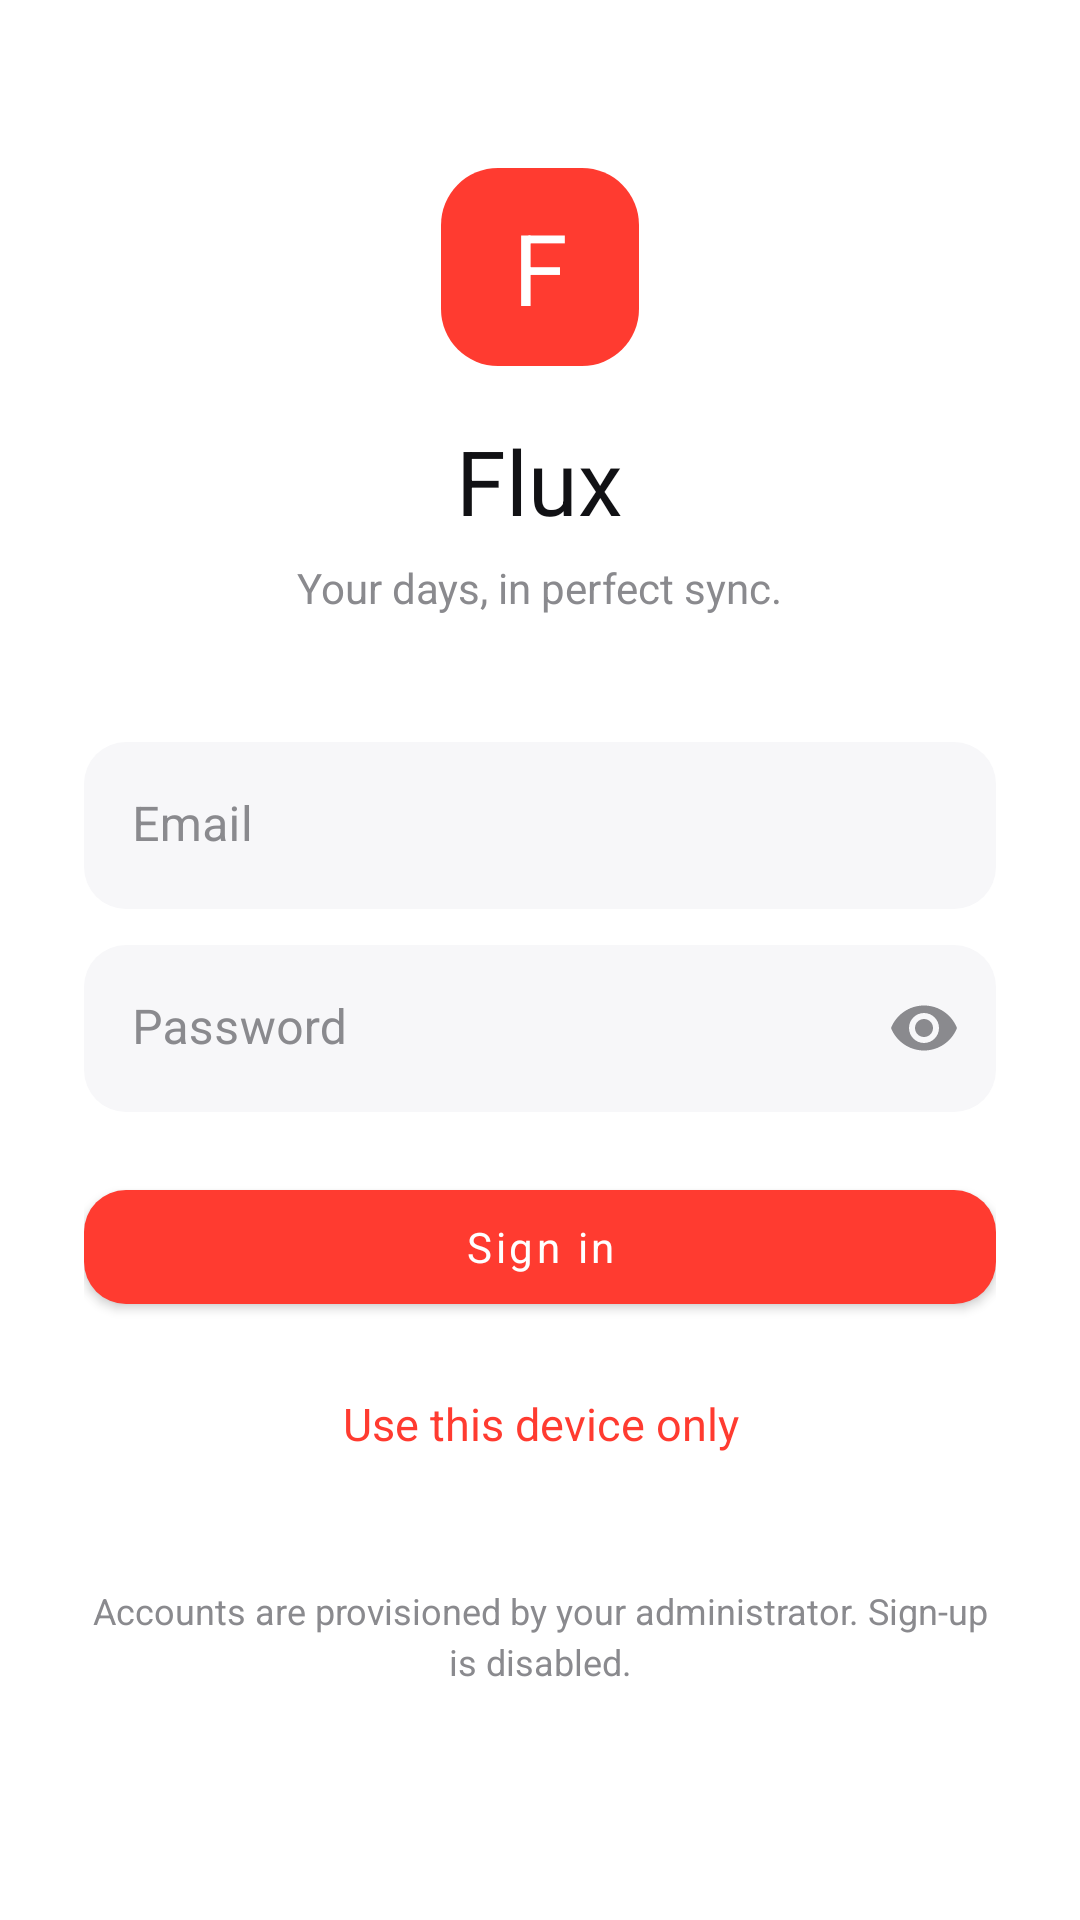

The Android layout XML behind this screen, and the referenced resources:
<!-- AndroidManifest.xml: application theme Theme.Flux -->
<!-- res/layout/activity_login.xml -->
<?xml version="1.0" encoding="utf-8"?>
<FrameLayout xmlns:android="http://schemas.android.com/apk/res/android"
    xmlns:app="http://schemas.android.com/apk/res-auto"
    android:layout_width="match_parent"
    android:layout_height="match_parent"
    android:background="@color/background">

    <ScrollView
        android:layout_width="match_parent"
        android:layout_height="match_parent"
        android:fillViewport="true"
        android:overScrollMode="never">

        <LinearLayout
            android:layout_width="match_parent"
            android:layout_height="wrap_content"
            android:gravity="center_horizontal"
            android:orientation="vertical"
            android:paddingStart="28dp"
            android:paddingTop="56dp"
            android:paddingEnd="28dp"
            android:paddingBottom="28dp">

            <TextView
                android:layout_width="66dp"
                android:layout_height="66dp"
                android:background="@drawable/bg_logo"
                android:fontFamily="sans-serif-medium"
                android:gravity="center"
                android:text="F"
                android:textColor="@color/white"
                android:textSize="33sp" />

            <TextView
                android:layout_width="wrap_content"
                android:layout_height="wrap_content"
                android:layout_marginTop="18dp"
                android:fontFamily="sans-serif-medium"
                android:text="@string/login_title"
                android:textColor="@color/text_primary"
                android:textSize="30sp" />

            <TextView
                android:layout_width="wrap_content"
                android:layout_height="wrap_content"
                android:layout_marginTop="6dp"
                android:text="@string/login_subtitle"
                android:textColor="@color/text_secondary"
                android:textSize="14sp" />

            <com.google.android.material.textfield.TextInputLayout
                android:id="@+id/login_email_layout"
                style="@style/Flux.TextInput"
                android:layout_width="match_parent"
                android:layout_height="wrap_content"
                android:layout_marginTop="42dp"
                android:hint="@string/email"
                app:boxBackgroundColor="@color/surface_alt">

                <com.google.android.material.textfield.TextInputEditText
                    android:id="@+id/login_email"
                    android:layout_width="match_parent"
                    android:layout_height="wrap_content"
                    android:autofillHints="emailAddress"
                    android:imeOptions="actionNext"
                    android:inputType="textEmailAddress"
                    android:maxLines="1"
                    android:paddingTop="18dp"
                    android:paddingBottom="16dp"
                    android:textColor="@color/text_primary"
                    android:textSize="16sp" />
            </com.google.android.material.textfield.TextInputLayout>

            <com.google.android.material.textfield.TextInputLayout
                android:id="@+id/login_password_layout"
                style="@style/Flux.TextInput"
                android:layout_width="match_parent"
                android:layout_height="wrap_content"
                android:layout_marginTop="12dp"
                android:hint="@string/password"
                app:boxBackgroundColor="@color/surface_alt"
                app:endIconMode="password_toggle"
                app:endIconTint="@color/text_secondary">

                <com.google.android.material.textfield.TextInputEditText
                    android:id="@+id/login_password"
                    android:layout_width="match_parent"
                    android:layout_height="wrap_content"
                    android:autofillHints="password"
                    android:imeOptions="actionDone"
                    android:inputType="textPassword"
                    android:maxLines="1"
                    android:paddingTop="18dp"
                    android:paddingBottom="16dp"
                    android:textColor="@color/text_primary"
                    android:textSize="16sp" />
            </com.google.android.material.textfield.TextInputLayout>

            <TextView
                android:id="@+id/login_error"
                android:layout_width="match_parent"
                android:layout_height="wrap_content"
                android:layout_marginTop="12dp"
                android:textColor="@color/accent"
                android:textSize="13sp"
                android:visibility="gone" />

            <com.google.android.material.button.MaterialButton
                android:id="@+id/login_button"
                style="@style/Flux.Button"
                android:layout_width="match_parent"
                android:layout_height="wrap_content"
                android:layout_marginTop="20dp"
                android:text="@string/sign_in" />

            <ProgressBar
                android:id="@+id/login_progress"
                android:layout_width="26dp"
                android:layout_height="26dp"
                android:layout_marginTop="14dp"
                android:indeterminateTint="@color/accent"
                android:visibility="gone" />

            <TextView
                android:id="@+id/login_continue_local"
                android:layout_width="match_parent"
                android:layout_height="48dp"
                android:layout_marginTop="10dp"
                android:background="@drawable/bg_ripple_rect"
                android:gravity="center"
                android:paddingStart="12dp"
                android:paddingEnd="12dp"
                android:text="@string/continue_local"
                android:textColor="@color/accent"
                android:textSize="15sp" />

            <TextView
                android:id="@+id/login_config_warning"
                android:layout_width="match_parent"
                android:layout_height="wrap_content"
                android:layout_marginTop="20dp"
                android:gravity="center"
                android:lineSpacingExtra="3dp"
                android:text="@string/login_config_missing"
                android:textColor="@color/text_secondary"
                android:textSize="12sp"
                android:visibility="gone" />

            <TextView
                android:layout_width="match_parent"
                android:layout_height="wrap_content"
                android:layout_marginTop="30dp"
                android:gravity="center"
                android:lineSpacingExtra="3dp"
                android:text="@string/no_accounts"
                android:textColor="@color/text_secondary"
                android:textSize="12sp" />
        </LinearLayout>
    </ScrollView>
</FrameLayout>
<!-- resources referenced by this layout -->
<resources>
  <color name="accent">#FF3B30</color>
  <color name="background">#FFFFFF</color>
  <color name="surface_alt">#F7F7F9</color>
  <color name="text_primary">#111114</color>
  <color name="text_secondary">#8A8A8E</color>
  <color name="white">#FFFFFF</color>
  <!-- drawable bg_logo (drawable) -->
  <shape xmlns:android="http://schemas.android.com/apk/res/android" android:shape="rectangle">
      <solid android:color="@color/accent"/>
      <corners android:radius="19dp"/>
  </shape>
  <!-- drawable bg_ripple_rect (drawable) -->
  <ripple xmlns:android="http://schemas.android.com/apk/res/android" android:color="@color/accent_soft">
      <item android:id="@android:id/mask"><shape><solid android:color="@color/white"/><corners android:radius="12dp"/></shape></item>
  </ripple>
  <string name="continue_local">Use this device only</string>
  <string name="email">Email</string>
  <string name="login_config_missing">Cloud sign-in is unavailable because Supabase is not configured. You can still use Flux on this device.</string>
  <string name="login_subtitle">Your days, in perfect sync.</string>
  <string name="login_title">Flux</string>
  <string name="no_accounts">Accounts are provisioned by your administrator. Sign-up is disabled.</string>
  <string name="password">Password</string>
  <string name="sign_in">Sign in</string>
  <style name="Flux.Button" parent="Widget.MaterialComponents.Button">
          <item name="backgroundTint">@color/accent</item>
          <item name="android:textColor">@color/white</item>
          <item name="cornerRadius">14dp</item>
          <item name="android:minHeight">50dp</item>
          <item name="android:textAllCaps">false</item>
          <item name="android:fontFamily">sans-serif-medium</item>
      </style>
  <style name="Flux.TextInput" parent="Widget.MaterialComponents.TextInputLayout.FilledBox">
          <item name="boxBackgroundColor">@color/surface_alt</item>
          <item name="boxStrokeWidth">0dp</item>
          <item name="boxStrokeWidthFocused">0dp</item>
          <item name="boxCornerRadiusTopStart">14dp</item>
          <item name="boxCornerRadiusTopEnd">14dp</item>
          <item name="boxCornerRadiusBottomStart">14dp</item>
          <item name="boxCornerRadiusBottomEnd">14dp</item>
          <item name="hintTextColor">@color/text_secondary</item>
          <item name="android:textColorHint">@color/text_secondary</item>
          <item name="boxCollapsedPaddingTop">10dp</item>
      </style>
  <style name="Theme.Flux" parent="Theme.MaterialComponents.DayNight.NoActionBar">
          <item name="colorPrimary">@color/accent</item>
          <item name="colorPrimaryVariant">@color/accent</item>
          <item name="colorOnPrimary">@color/white</item>
          <item name="colorSecondary">@color/accent</item>
          <item name="colorSecondaryVariant">@color/accent</item>
          <item name="colorOnSecondary">@color/white</item>
          <item name="colorSurface">@color/surface</item>
          <item name="colorOnSurface">@color/text_primary</item>
          <item name="colorError">@color/accent</item>
          <item name="android:colorBackground">@color/background</item>
          <item name="android:windowBackground">@color/background</item>
          <item name="android:statusBarColor">@color/background</item>
          <item name="android:navigationBarColor">@color/background</item>
          <item name="android:windowLightStatusBar">true</item>
          <item name="android:windowLightNavigationBar" tools:ignore="NewApi">true</item>
          <item name="android:fontFamily">sans-serif</item>
          <item name="fontFamily">sans-serif</item>
          <item name="android:windowActionModeOverlay">true</item>
          <item name="popupMenuStyle">@style/PopupMenu.Flux</item>
      </style>
  <color name="accent_soft">#1AFF3B30</color>
  <color name="surface">#FFFFFF</color>
  <style name="PopupMenu.Flux" parent="Widget.MaterialComponents.PopupMenu">
          <item name="android:popupBackground">@color/surface</item>
      </style>
</resources>
